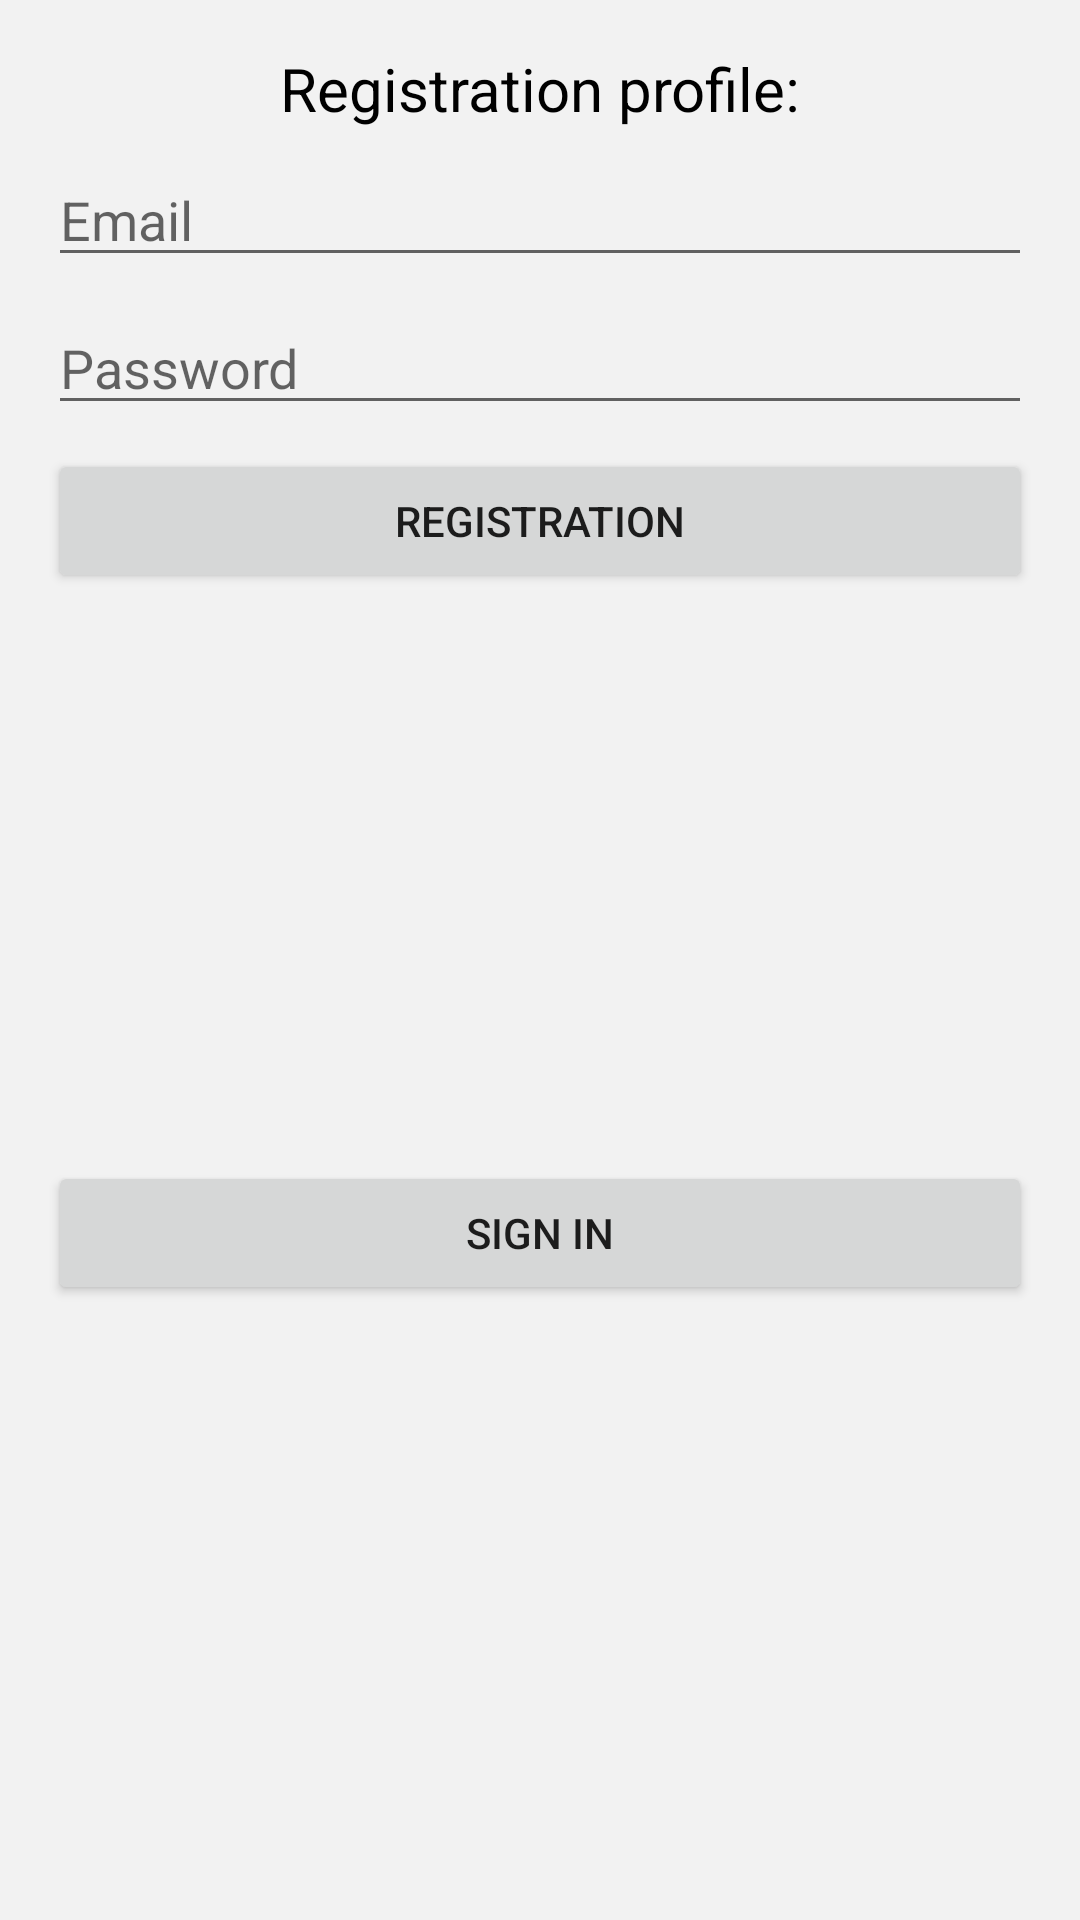

The Android layout XML behind this screen, and the referenced resources:
<!-- AndroidManifest.xml: application theme Theme.Liga -->
<!-- res/layout/dialog_reg.xml -->
<?xml version="1.0" encoding="utf-8"?>
<androidx.constraintlayout.widget.ConstraintLayout
    xmlns:android="http://schemas.android.com/apk/res/android"
    xmlns:app="http://schemas.android.com/apk/res-auto"
    android:background="#f2f2f2"
    android:layout_width="match_parent"
    android:layout_height="wrap_content">

    <Button
        android:id="@+id/btnDialogReg"
        android:layout_width="match_parent"
        android:layout_height="wrap_content"
        android:layout_marginStart="16dp"
        android:layout_marginTop="8dp"
        android:layout_marginEnd="16dp"
        android:text="Registration"
        app:layout_constraintEnd_toEndOf="parent"
        app:layout_constraintHorizontal_bias="0.498"
        app:layout_constraintStart_toStartOf="parent"
        app:layout_constraintTop_toBottomOf="@+id/etDialogPass" />

    <TextView
        android:id="@+id/textView14"
        android:layout_width="match_parent"
        android:layout_height="wrap_content"
        android:layout_marginTop="16dp"
        android:text="@string/registration_profile"
        android:gravity="center"
        android:textColor="@color/black"
        android:textSize="20sp"
        app:layout_constraintEnd_toEndOf="parent"
        app:layout_constraintStart_toStartOf="parent"
        app:layout_constraintTop_toTopOf="parent" />

    <EditText
        android:id="@+id/etDialogEmail"
        android:layout_width="match_parent"
        android:layout_height="wrap_content"
        android:layout_marginStart="16dp"
        android:layout_marginTop="8dp"
        android:layout_marginEnd="16dp"
        android:ems="10"
        android:inputType="textEmailAddress"
        android:hint="@string/email"
        app:layout_constraintEnd_toEndOf="parent"
        app:layout_constraintStart_toStartOf="parent"
        app:layout_constraintTop_toBottomOf="@+id/textView14" />

    <EditText
        android:id="@+id/etDialogPass"
        android:layout_width="match_parent"
        android:layout_height="wrap_content"
        android:layout_marginStart="16dp"
        android:layout_marginTop="8dp"
        android:layout_marginEnd="16dp"
        android:ems="10"
        android:hint="@string/password"
        android:inputType="textPassword"
        app:layout_constraintEnd_toEndOf="parent"
        app:layout_constraintStart_toStartOf="parent"
        app:layout_constraintTop_toBottomOf="@+id/etDialogEmail" />

    <Button
        android:id="@+id/btnDialogSign"
        android:layout_width="match_parent"
        android:layout_height="wrap_content"
        android:layout_marginStart="16dp"
        android:layout_marginEnd="16dp"
        android:layout_marginBottom="16dp"
        android:text="@string/sign_in"
        app:layout_constraintBottom_toBottomOf="parent"
        app:layout_constraintEnd_toEndOf="parent"
        app:layout_constraintStart_toStartOf="parent"
        app:layout_constraintTop_toBottomOf="@+id/btnDialogReg" />
</androidx.constraintlayout.widget.ConstraintLayout>
<!-- resources referenced by this layout -->
<resources>
  <string name="email">Email</string>
  <string name="password">Password</string>
  <string name="registration_profile">Registration profile:</string>
  <string name="sign_in">Sign In</string>
  <style name="Theme.Liga" parent="Theme.MaterialComponents.DayNight.NoActionBar">
          
          <item name="colorPrimary">@color/purple_500</item>
          <item name="colorPrimaryVariant">@color/purple_700</item>
          <item name="colorOnPrimary">@color/white</item>
          
          <item name="colorSecondary">@color/teal_200</item>
          <item name="colorSecondaryVariant">@color/teal_700</item>
          <item name="colorOnSecondary">@color/black</item>
          
          <item name="android:statusBarColor">?attr/colorPrimaryVariant</item>
          
          <item name="android:windowFullscreen">true</item>
      </style>
  <!-- not gathered from this repository: default colours our renderer supplied (Android Studio template values) -->
  <color name="purple_500">#FF6200EE</color>
  <color name="purple_700">#FF3700B3</color>
  <color name="teal_200">#FF03DAC5</color>
  <color name="teal_700">#FF018786</color>
  <color name="black">#FF000000</color>
  <color name="white">#FFFFFFFF</color>
</resources>
